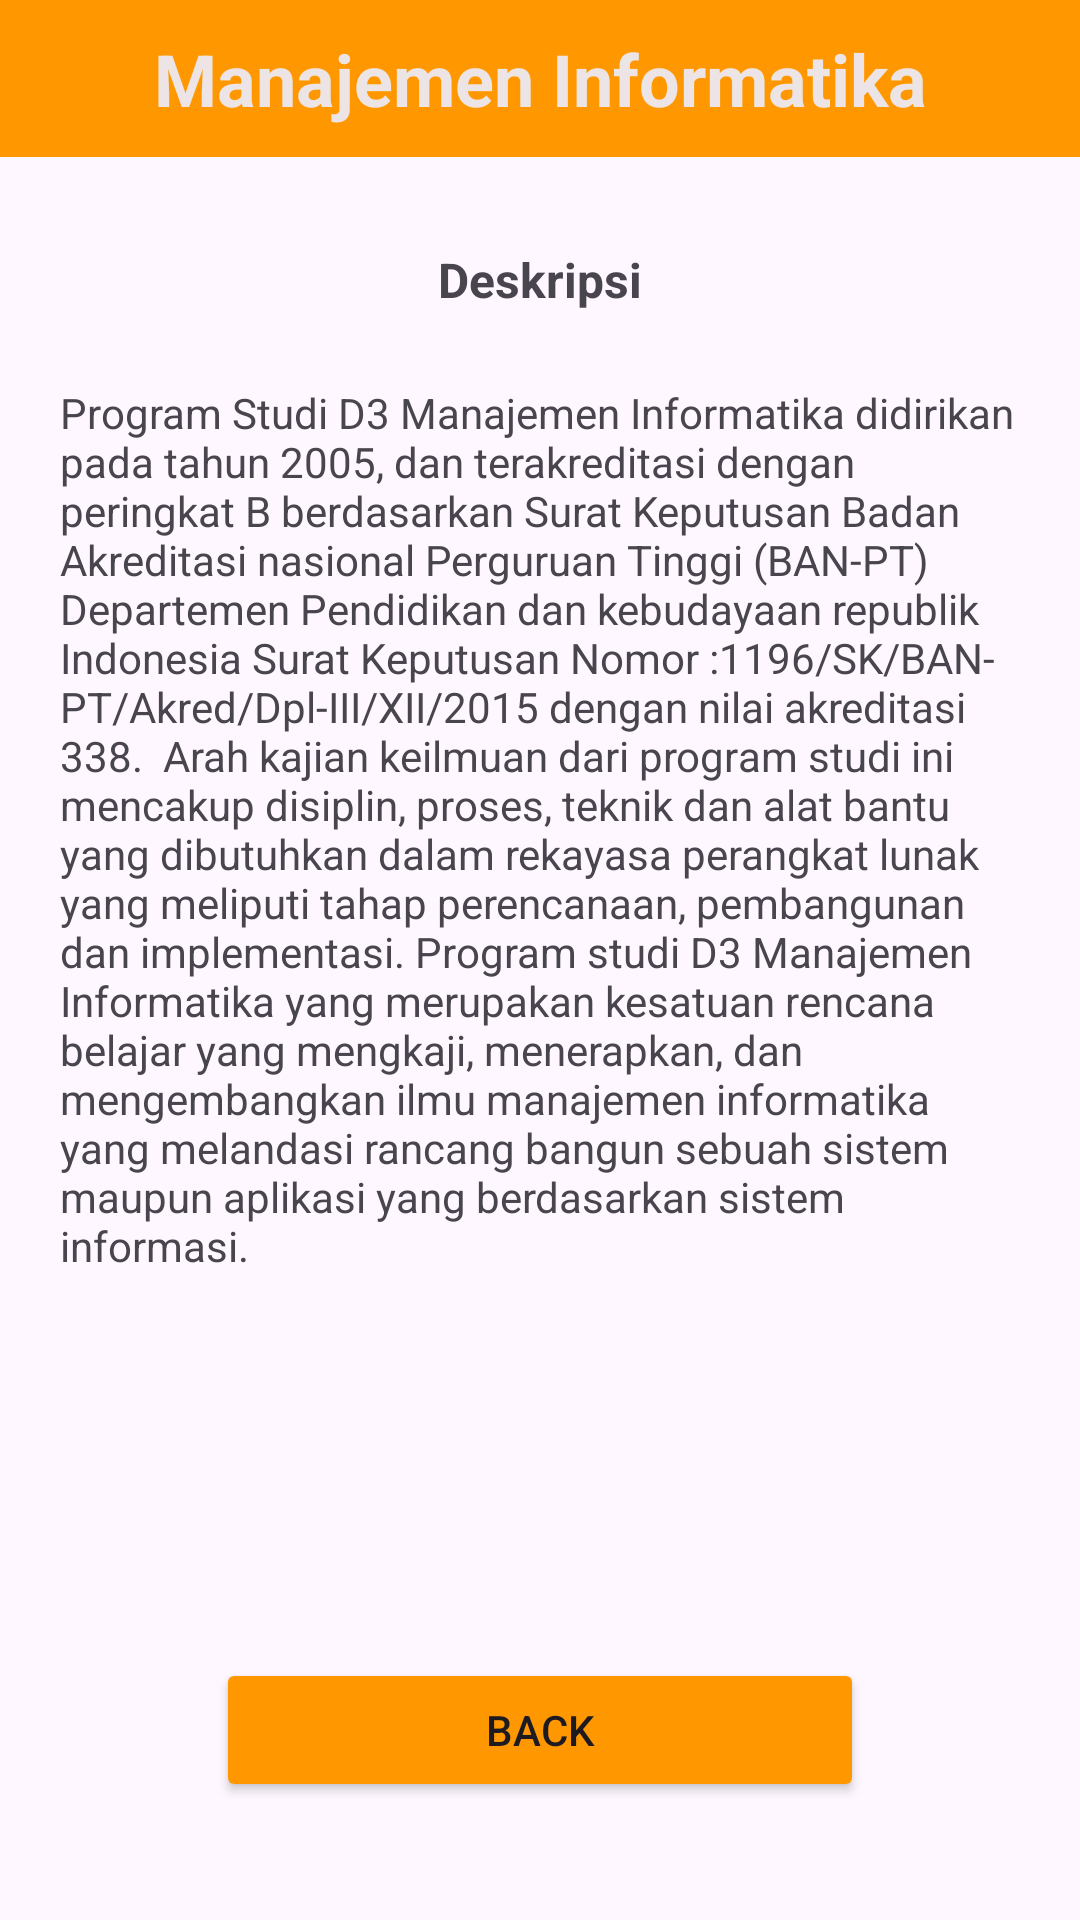

Layout XML and referenced resources for this Android screen:
<!-- AndroidManifest.xml: application theme Theme.Latihan14Sept -->
<!-- res/layout/activity_manajement_informatika.xml -->
<?xml version="1.0" encoding="utf-8"?>
<androidx.constraintlayout.widget.ConstraintLayout xmlns:android="http://schemas.android.com/apk/res/android"
    xmlns:app="http://schemas.android.com/apk/res-auto"
    xmlns:tools="http://schemas.android.com/tools"
    android:id="@+id/rv_wisata"
    android:layout_width="match_parent"
    android:layout_height="match_parent"
    tools:context=".ManajementInformatikaActivity">

    <LinearLayout
        android:layout_width="match_parent"
        android:layout_height="match_parent"
        android:orientation="vertical">

        <TextView
            android:id="@+id/textView8"
            android:layout_width="match_parent"
            android:layout_height="wrap_content"
            android:background="#FF9800"
            android:text="Manajemen Informatika"
            android:textAlignment="center"
            android:textColor="#EDE5E5"
            android:textSize="24sp"
            android:textStyle="bold"
            android:padding="10sp"/>

        <TextView
            android:id="@+id/textView9"
            android:layout_width="match_parent"
            android:layout_height="wrap_content"
            android:layout_marginTop="30dp"
            android:text="Deskripsi"
            android:textAlignment="center"
            android:textSize="16sp"
            android:textStyle="bold" />

        <TextView
            android:id="@+id/textView10"
            android:layout_width="match_parent"
            android:layout_height="wrap_content"
            android:text="Program Studi D3 Manajemen Informatika didirikan pada tahun 2005, dan terakreditasi dengan peringkat B berdasarkan Surat Keputusan Badan Akreditasi nasional Perguruan Tinggi (BAN-PT) Departemen Pendidikan dan kebudayaan republik Indonesia Surat Keputusan Nomor :1196/SK/BAN- PT/Akred/Dpl-III/XII/2015 dengan nilai akreditasi 338.  Arah kajian keilmuan dari program studi ini mencakup disiplin, proses, teknik dan alat bantu yang dibutuhkan dalam rekayasa perangkat lunak yang meliputi tahap perencanaan, pembangunan dan implementasi. Program studi D3 Manajemen Informatika yang merupakan kesatuan rencana belajar yang mengkaji, menerapkan, dan mengembangkan ilmu manajemen informatika yang melandasi rancang bangun sebuah sistem maupun aplikasi yang berdasarkan sistem informasi."
            android:textAlignment="textStart"
            android:layout_marginTop="24dp"
            android:layout_marginLeft="20dp"
            android:layout_marginRight="20dp"/>

        <Button
            android:id="@+id/btnBack1"
            android:layout_width="match_parent"
            android:layout_height="wrap_content"
            android:text="Back"
            android:layout_marginLeft="72sp"
            android:layout_marginTop="128sp"
            android:layout_marginRight="72sp"
            android:backgroundTint="#FF9800"/>
    </LinearLayout>
</androidx.constraintlayout.widget.ConstraintLayout>
<!-- resources referenced by this layout -->
<resources>
  <style name="Theme.Latihan14Sept" parent="Base.Theme.Latihan14Sept" />
  <style name="Base.Theme.Latihan14Sept" parent="Theme.Material3.DayNight.NoActionBar">
          
          
      </style>
</resources>
